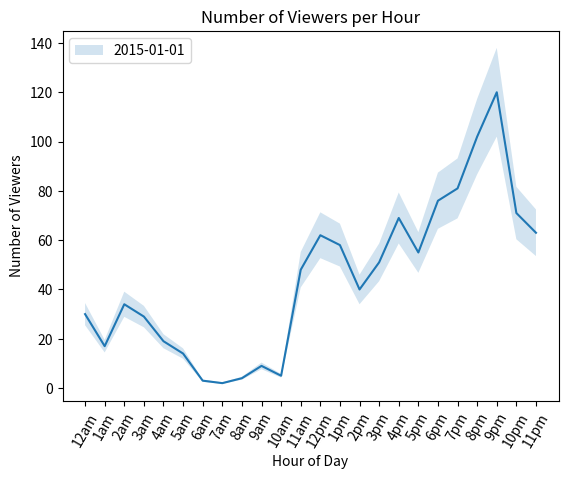

The script that saved this image:

from matplotlib import pyplot as plt

# Bar Graph: Featured Games

games = ["LoL", "Dota 2", "CS:GO", "DayZ", "HOS", "Isaac", "Shows", "Hearth", "WoT", "Agar.io"]

viewers =  [1070, 472, 302, 239, 210, 171, 170, 90, 86, 71]


ax = plt.subplot()
ax.set_xticks(range(len(games)))
ax.set_xticklabels(games, rotation = 45)
plt.bar(range(len(games)), viewers, color='blue')
plt.title('Game vs Number of Viewers')
plt.xlabel('Game')
plt.ylabel('Number of Viewers')
plt.legend(['Twitch'])
plt.show()
plt.clf()

# Pie Chart: League of Legends Viewers' Whereabouts

labels = ["US", "DE", "CA", "N/A", "GB", "TR", "BR", "DK", "PL", "BE", "NL", "Others"]

countries = [447, 66, 64, 49, 45, 28, 25, 20, 19, 17, 17, 279]

colors = ['lightskyblue', 'gold', 'lightcoral', 'gainsboro', 'royalblue', 'lightpink', 'paleturquoise', 'sienna', 'khaki', 'gold', 'violet', 'lightseagreen']
explode = (0.1, 0, 0, 0, 0, 0, 0, 0, 0, 0, 0, 0)


plt.pie(countries, explode = explode, colors = colors, shadow = True, startangle = 345, autopct='%1.0f%%', pctdistance=1.15)
plt.title('League of Legends Viewers Country')
plt.legend(labels, loc='right')
plt.show()

plt.clf()
# Line Graph: Time Series Analysis

hour = range(24)

viewers_hour = [30, 17, 34, 29, 19, 14, 3, 2, 4, 9, 5, 48, 62, 58, 40, 51, 69, 55, 76, 81, 102, 120, 71, 63]

y_lower = [i - (i*.15) for i in viewers_hour]
y_upper = [i + (i*.15) for i in viewers_hour]

plt.fill_between(hour, y_lower, y_upper, alpha=.2)
plt.plot(hour, viewers_hour)
ax3 = plt.subplot()
ax3.set_xticks(hour)
ax3.set_xticklabels(['12am', '1am','2am','3am','4am','5am','6am','7am','8am','9am','10am','11am','12pm','1pm','2pm','3pm','4pm','5pm','6pm','7pm','8pm','9pm','10pm','11pm'], rotation = 60)
plt.title('Number of Viewers per Hour')
plt.xlabel('Hour of Day')
plt.ylabel('Number of Viewers')
plt.legend(['2015-01-01'])

plt.show()